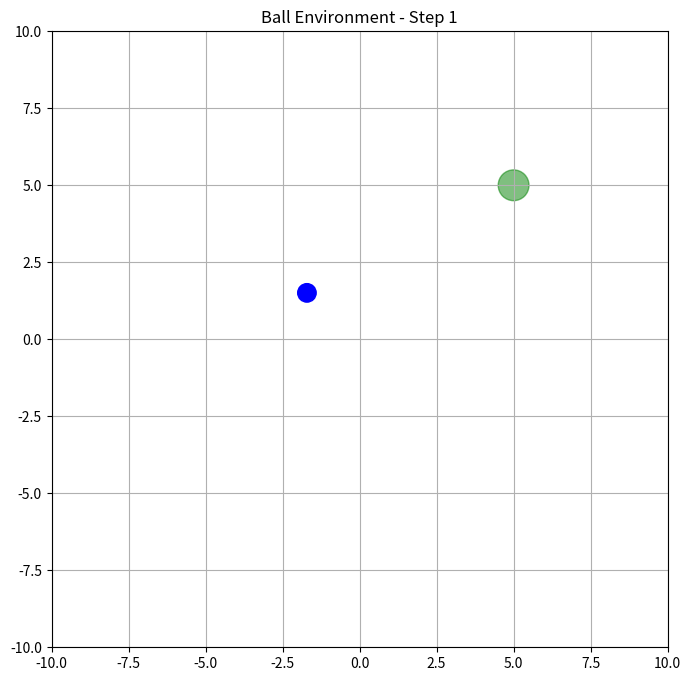

Generate this figure with matplotlib:
#!/usr/bin/env python3

import numpy as np
import matplotlib.pyplot as plt
import matplotlib.patches as patches

class BallEnvironment:
    """
    Ball environment where the agent controls the ball's acceleration in x and y directions
    directly to reach a target position.
    
    State space: [x, y, vx, vy]  (position, linear velocity)
    Action space: [ax, ay]  (desired acceleration components)
    """
    
    def __init__(self, target_pos=None, max_steps=100):
        # Environment parameters
        self.max_steps = max_steps
        self.dt = 0.01  # Time step
        
        # State bounds
        self.pos_bound = 10.0  # Position bounds [-10, 10]
        self.vel_bound = 2.0   # Linear velocity bounds [-5, 5]
        self.acceleration_bound = 1.0  # Acceleration bounds
        
        # Target position
        if target_pos is None:
            self.target_pos = np.array([0.0, 0.0])  # Default target at origin
        else:
            self.target_pos = np.array(target_pos)
            
        # Initialize state
        self.reset()
    
    def reset(self, initial_state=None):
        """Reset the environment to initial state."""
        self.current_step = 0
        
        if initial_state is None:
            # Random initial position in [-5, 5], zero velocity
            self.state = np.zeros(4)  # [x, y, vx, vy]
            self.state[0] = np.random.uniform(-5.0, 5.0)
            self.state[1] = np.random.uniform(-5.0, 5.0)
            # No orientation or angular velocity anymore
        else:
            self.state = np.array(initial_state)[:4]  # Only keep [x, y, vx, vy]
            
        # Initialize previous distance for delta reward calculation
        current_pos = self.state[:2]
        self.prev_distance = np.linalg.norm(current_pos - self.target_pos)
        
        return self.state
    
    def step(self, action):
        """
        Take a step in the environment using the given action.
        
        Args:
            action (np.ndarray): Action [ax, ay] - expected in range [-1, 1]
            
        Returns:
            tuple: (next_state, reward, done, info)
        """
        # Store last action (in [-1,1] range) for reward calculation
        self.last_action = action.copy()
        
        # Scale action from [-1, 1] to environment's action space (acceleration range)
        ax = action[0] * self.acceleration_bound  # Scale to [-acceleration_bound, acceleration_bound]
        ay = action[1] * self.acceleration_bound
        
        # Clip to ensure within bounds
        ax = np.clip(ax, -self.acceleration_bound, self.acceleration_bound)
        ay = np.clip(ay, -self.acceleration_bound, self.acceleration_bound)
        
        # Get current state (only x, y, vx, vy)
        x, y, vx, vy = self.state
        
        # Update velocity using acceleration: v = v0 + a*dt
        new_vx = vx + ax * self.dt
        new_vy = vy + ay * self.dt
        
        # Update position using velocity: x = x0 + v*dt
        new_x = x + new_vx * self.dt+0.5*ax*self.dt**2
        new_y = y + new_vy * self.dt+0.5*ay*self.dt**2
        
        # Clip to bounds
        new_x = np.clip(new_x, -self.pos_bound, self.pos_bound)
        new_y = np.clip(new_y, -self.pos_bound, self.pos_bound)
        new_vx = np.clip(new_vx, -self.vel_bound, self.vel_bound)
        new_vy = np.clip(new_vy, -self.vel_bound, self.vel_bound)
        
        # Update state
        self.state = np.array([new_x, new_y, new_vx, new_vy])
        self.current_step += 1
        
        # Calculate reward
        reward = self._calculate_reward()
        
        # Check if done
        done = self.current_step >= self.max_steps
        
        info = {
            "distance": np.linalg.norm(self.state[:2] - self.target_pos),
            "applied_acceleration": np.linalg.norm([ax, ay]),
            "step": self.current_step
        }
        
        return self.state, reward, done, info
    
    def _calculate_reward(self):
        """Enhanced reward function for direct position control."""
        # Calculate current state
        current_pos = self.state[:2]
        velocity = self.state[2:4]
        vel_magnitude = np.linalg.norm(velocity)
        
        # Calculate distance to environment target
        distance_to_env_target = np.linalg.norm(current_pos - self.target_pos)
        
        # Reward 1: Distance reduction to environment target (using exponential function)
        if hasattr(self, 'prev_distance'):
            distance_delta = self.prev_distance - distance_to_env_target  # Positive if getting closer
            # Exponential reward for distance reduction
            distance_reward = 50.0 * (1.0 - np.exp(-5.0 * distance_delta))  # Stronger reward for larger improvements
        else:
            # First step - exponential reward based on absolute distance
            distance_reward = 100.0 * np.exp(-0.5 * distance_to_env_target) - 20.0
        
        # Store current distance for next step's delta calculation
        self.prev_distance = distance_to_env_target
        
        # Combine all rewards and penalties with clear weights
        total_reward = (
            distance_reward             # Main: get closer to environment target
        )
        
        return total_reward
    
    def render(self):
        """Render the environment."""
        plt.figure(figsize=(8, 8))
        ax = plt.gca()
        
        # Set plot limits
        ax.set_xlim(-self.pos_bound, self.pos_bound)
        ax.set_ylim(-self.pos_bound, self.pos_bound)
        ax.set_aspect('equal')
        
        # Draw target
        target = patches.Circle(self.target_pos, radius=0.5, color='green', alpha=0.5)
        ax.add_patch(target)
        
        # Draw ball
        ball = patches.Circle(self.state[:2], radius=0.3, color='blue')
        ax.add_patch(ball)
        
        # Draw ball direction based on velocity
        velocity = self.state[2:4]
        vel_magnitude = np.linalg.norm(velocity)
        if vel_magnitude > 0.1:  # Only draw direction if velocity is significant
            direction = velocity / vel_magnitude
            ax.arrow(self.state[0], self.state[1], direction[0] * 0.5, direction[1] * 0.5, 
                    head_width=0.1, head_length=0.1, color='red')
        
        plt.grid()
        plt.title(f"Ball Environment - Step {self.current_step}")
        plt.show()

    @property
    def state_dim(self):
        return 4  # Only [x, y, vx, vy] now
        
    @property  
    def action_dim(self):
        return 2

# Test the environment if this file is run directly
if __name__ == "__main__":
    # Create environment
    env = BallEnvironment(target_pos=[5.0, 5.0])
    
    # Test reset
    initial_state = env.reset()
    print(f"Initial state: {initial_state}")
    
    # Test step
    action = np.array([1.0, 0.5])  # Move forward with some rotation
    next_state, reward, done, info = env.step(action)
    print(f"Next state: {next_state}")
    print(f"Reward: {reward}")
    print(f"Done: {done}")
    print(f"Info: {info}")
    
    # Test rendering
    print("Rendering environment...")
    env.render()